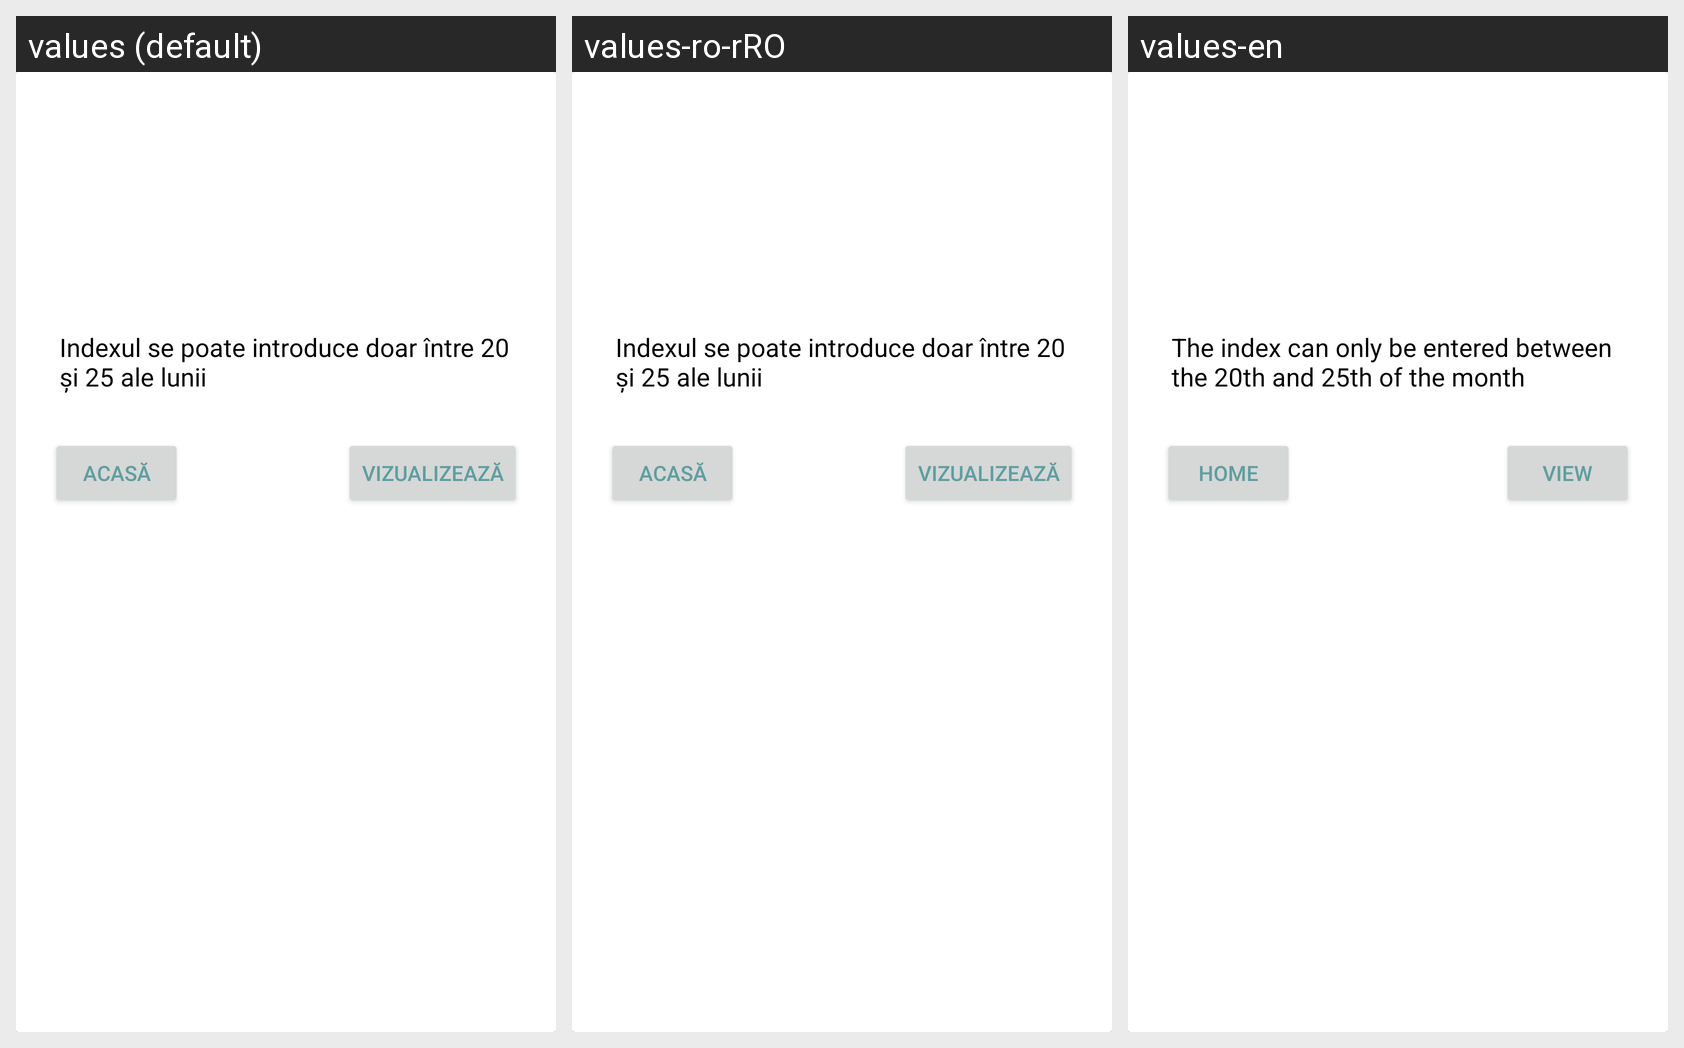

Strings drawn on this Android screen and how each of the app's shown locales translates them:
Android screen res/layout/index_alert_dialog.xml rendered under 3 locales, left to right: values (default), values-ro-rRO, values-en. Device: Nexus 5 (rendered at 1080×1920; each locale shown at half size, 540×960, under a caption strip naming it); theme Theme.MyApplication1.
Strings drawn on this screen, with the default value and each locale's value (text and hints the layout hard-codes, and strings that could not be matched under every locale, appear in the picture but are not listed):

index_alert_dialog_detail
  values: Indexul se poate introduce doar între 20 și 25 ale lunii
  values-ro-rRO: Indexul se poate introduce doar între 20 și 25 ale lunii
  values-en: The index can only be entered between the 20th and 25th of the month

index_alert_dialog_home_button
  values: Acasă
  values-ro-rRO: Acasă
  values-en: Home

index_alert_dialog_watch_button
  values: Vizualizează
  values-ro-rRO: Vizualizează
  values-en: View
